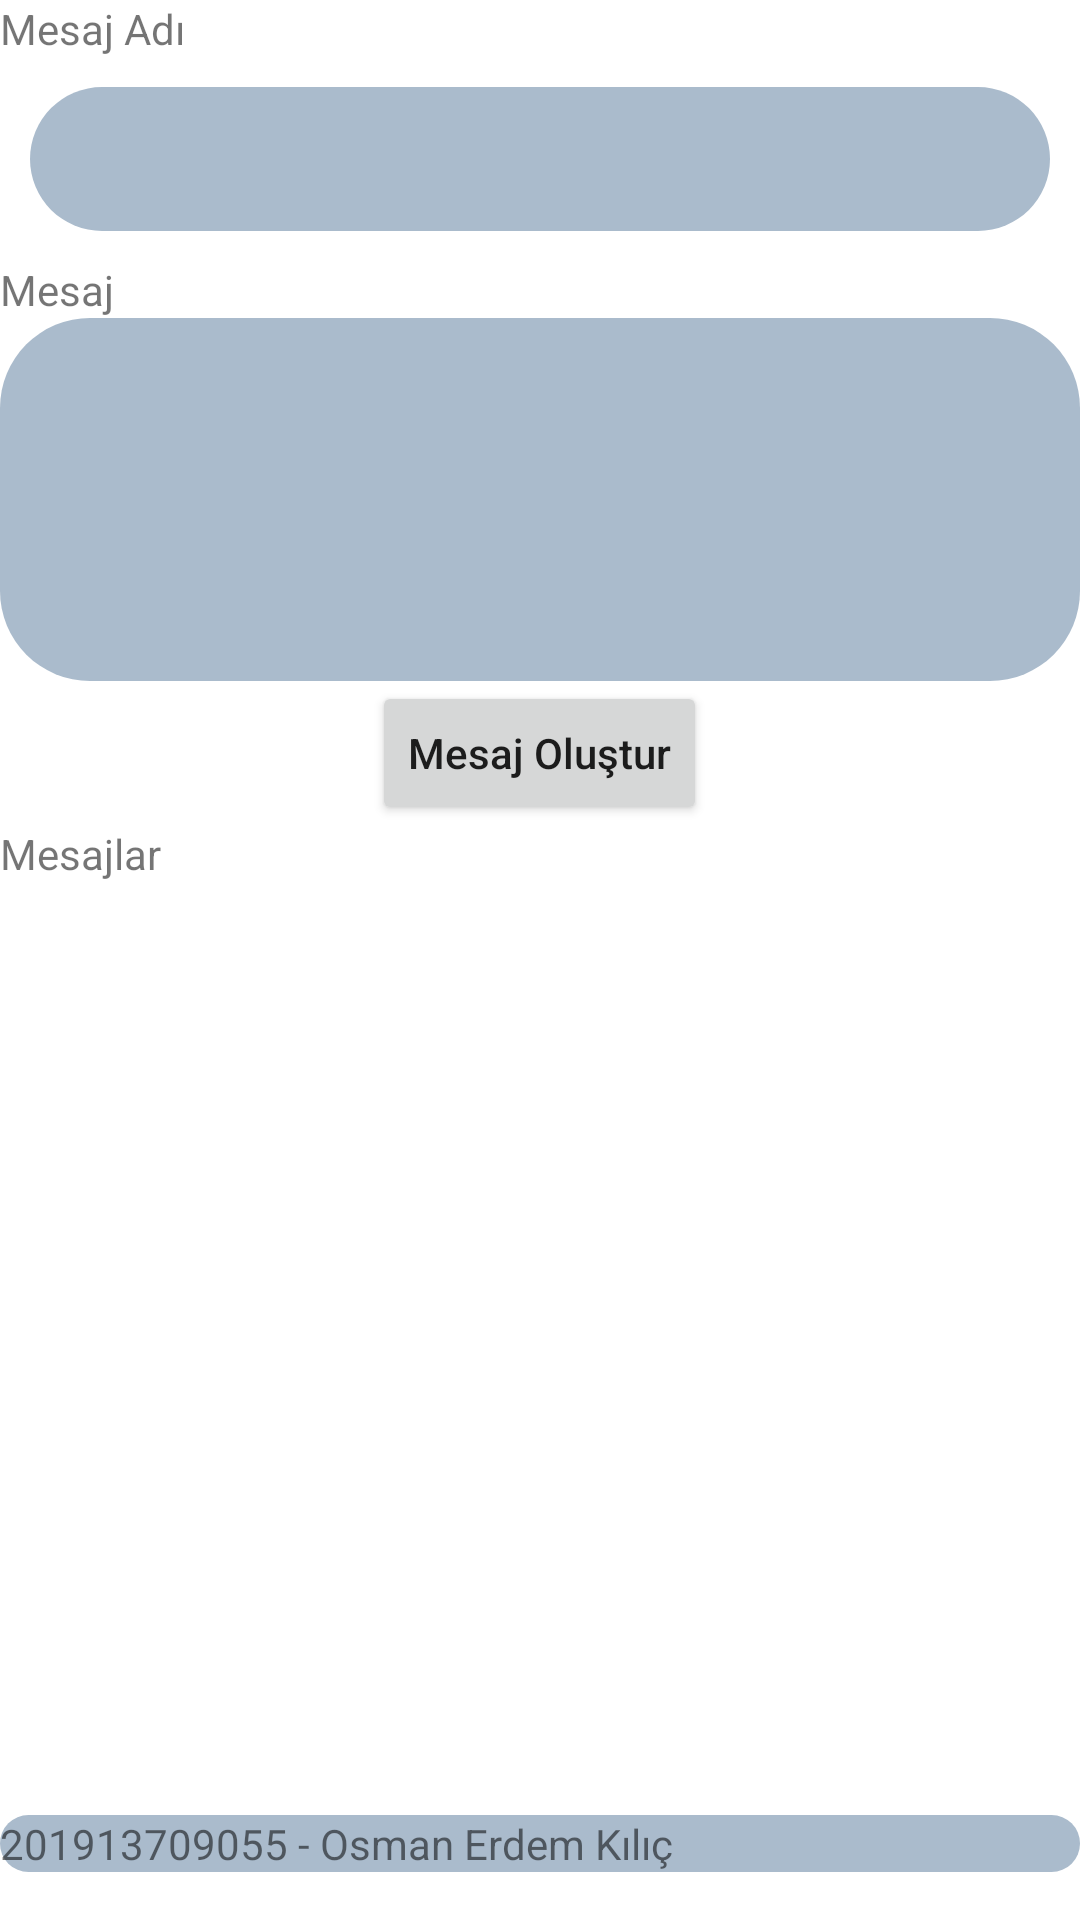

Here is an Android app screen rendered from its layout file. Give the layout XML and the strings, colors and styles it references.
<!-- AndroidManifest.xml: application theme Theme.MyChatApp -->
<!-- res/layout/fragment_mesaj_olustur.xml -->
<?xml version="1.0" encoding="utf-8"?>
<FrameLayout xmlns:android="http://schemas.android.com/apk/res/android"
    xmlns:tools="http://schemas.android.com/tools"
    android:layout_width="match_parent"
    android:layout_height="match_parent"
    tools:context=".ui.MesajOlustur.MesajOlusturFragment"


    >

    <LinearLayout
        android:layout_width="match_parent"
        android:layout_height="match_parent"
        android:orientation="vertical">

        <LinearLayout
            android:layout_width="match_parent"
            android:layout_height="0dp"
            android:layout_weight="1"
            android:orientation="vertical">

            <TextView
                android:id="@+id/textView9"
                android:layout_width="match_parent"
                android:layout_height="wrap_content"
                android:text="Mesaj Adı" />

            <EditText
                android:id="@+id/mesajolustur_mesajadi"
                android:layout_width="match_parent"
                android:layout_height="wrap_content"
                android:layout_margin="10dp"
                android:background="@drawable/edittextbg"
                android:ems="10"
                android:inputType="textPersonName"
                android:minHeight="48dp"
                android:padding="10dp"
                tools:ignore="SpeakableTextPresentCheck" />

            <TextView
                android:id="@+id/textView11"
                android:layout_width="match_parent"
                android:layout_height="wrap_content"
                android:text="Mesaj" />

            <EditText
                android:id="@+id/mesajolustur_mesaj"
                android:layout_width="match_parent"
                android:layout_height="121dp"
                android:background="@drawable/edittextbg"
                android:ems="10"
                android:inputType="textImeMultiLine"
                tools:ignore="SpeakableTextPresentCheck" />

            <Button
                android:id="@+id/btn_mesajolustur"
                android:layout_width="wrap_content"
                android:layout_height="wrap_content"
                android:layout_gravity="center"
                android:text="Mesaj Oluştur"
                android:textAllCaps="false" />

            <TextView
                android:id="@+id/textView12"
                android:layout_width="match_parent"
                android:layout_height="wrap_content"
                android:text="Mesajlar" />

            <androidx.recyclerview.widget.RecyclerView
                android:id="@+id/mesajolustur_tummesaj"
                android:layout_width="match_parent"
                android:layout_height="248dp"
                android:padding="10dp" />

        </LinearLayout>

        <TextView
            android:id="@+id/textView8"
            android:layout_width="match_parent"
            android:layout_height="wrap_content"
            android:layout_marginBottom="16dp"
            android:background="@drawable/edittextbg"
            android:text="201913709055 - Osman Erdem Kılıç" />
    </LinearLayout>
</FrameLayout>
<!-- resources referenced by this layout -->
<resources>
  <!-- drawable edittextbg (drawable) -->
  <?xml version="1.0" encoding="utf-8"?>
  <shape xmlns:android="http://schemas.android.com/apk/res/android">
  <solid android:color="#aabbcc"/>
      <corners android:radius="30dp"/>
  </shape>
  <style name="Theme.MyChatApp" parent="Theme.MaterialComponents.DayNight.NoActionBar">
          
          <item name="colorPrimary">@color/purple_500</item>
          <item name="colorPrimaryVariant">@color/purple_700</item>
          <item name="colorOnPrimary">@color/white</item>
          
          <item name="colorSecondary">@color/teal_200</item>
          <item name="colorSecondaryVariant">@color/teal_700</item>
          <item name="colorOnSecondary">@color/black</item>
          
          <item name="android:statusBarColor">?attr/colorPrimaryVariant</item>
          
      </style>
  <!-- not gathered from this repository: default colours our renderer supplied (Android Studio template values) -->
  <color name="purple_500">#FF6200EE</color>
  <color name="purple_700">#FF3700B3</color>
  <color name="teal_200">#FF03DAC5</color>
  <color name="teal_700">#FF018786</color>
  <color name="black">#FF000000</color>
  <color name="white">#FFFFFFFF</color>
</resources>
